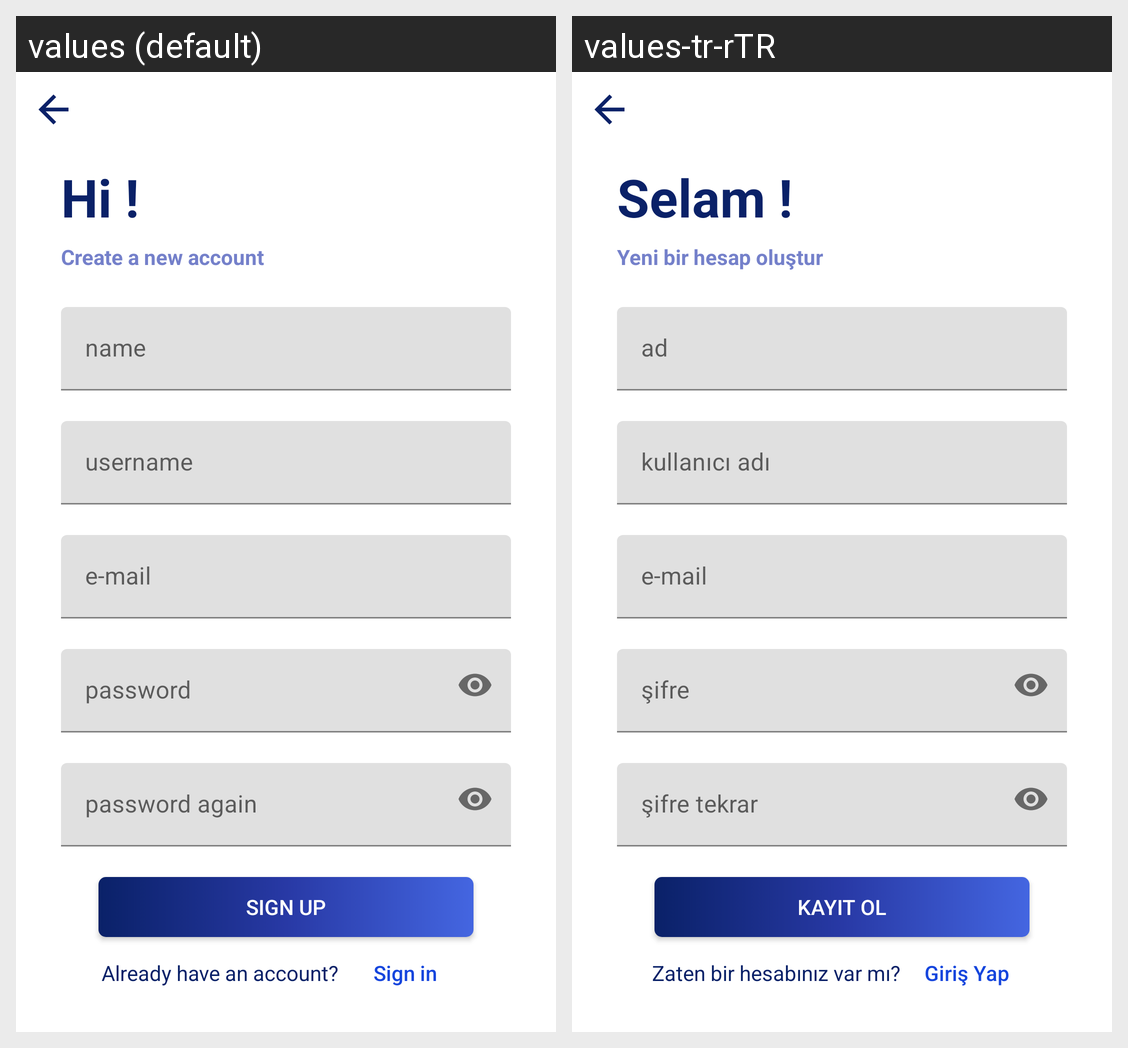

Locale-by-locale string values for the Android screen shown in this grid:
Android screen res/layout/fragment_sign_up.xml rendered under 2 locales, left to right: values (default), values-tr-rTR. Device: Nexus 5 (rendered at 1080×1920; each locale shown at half size, 540×960, under a caption strip naming it); theme Theme.DoTogether.
Strings drawn on this screen, with the default value and each locale's value (text and hints the layout hard-codes, and strings that could not be matched under every locale, appear in the picture but are not listed):

hi
  values: Hi !
  values-tr-rTR: Selam !

create_a_new_account
  values: Create a new account
  values-tr-rTR: Yeni bir hesap oluştur

name
  values: name
  values-tr-rTR: ad

username
  values: username
  values-tr-rTR: kullanıcı adı

e_mail
  values: e-mail
  values-tr-rTR: e-mail

password
  values: password
  values-tr-rTR: şifre

password_again
  values: password again
  values-tr-rTR: şifre tekrar

sign_up
  values: sign up
  values-tr-rTR: Kayıt Ol

already_have_an_account
  values: Already have an account?
  values-tr-rTR: Zaten bir hesabınız var mı?

sign_in
  values: Sign in
  values-tr-rTR: Giriş Yap
